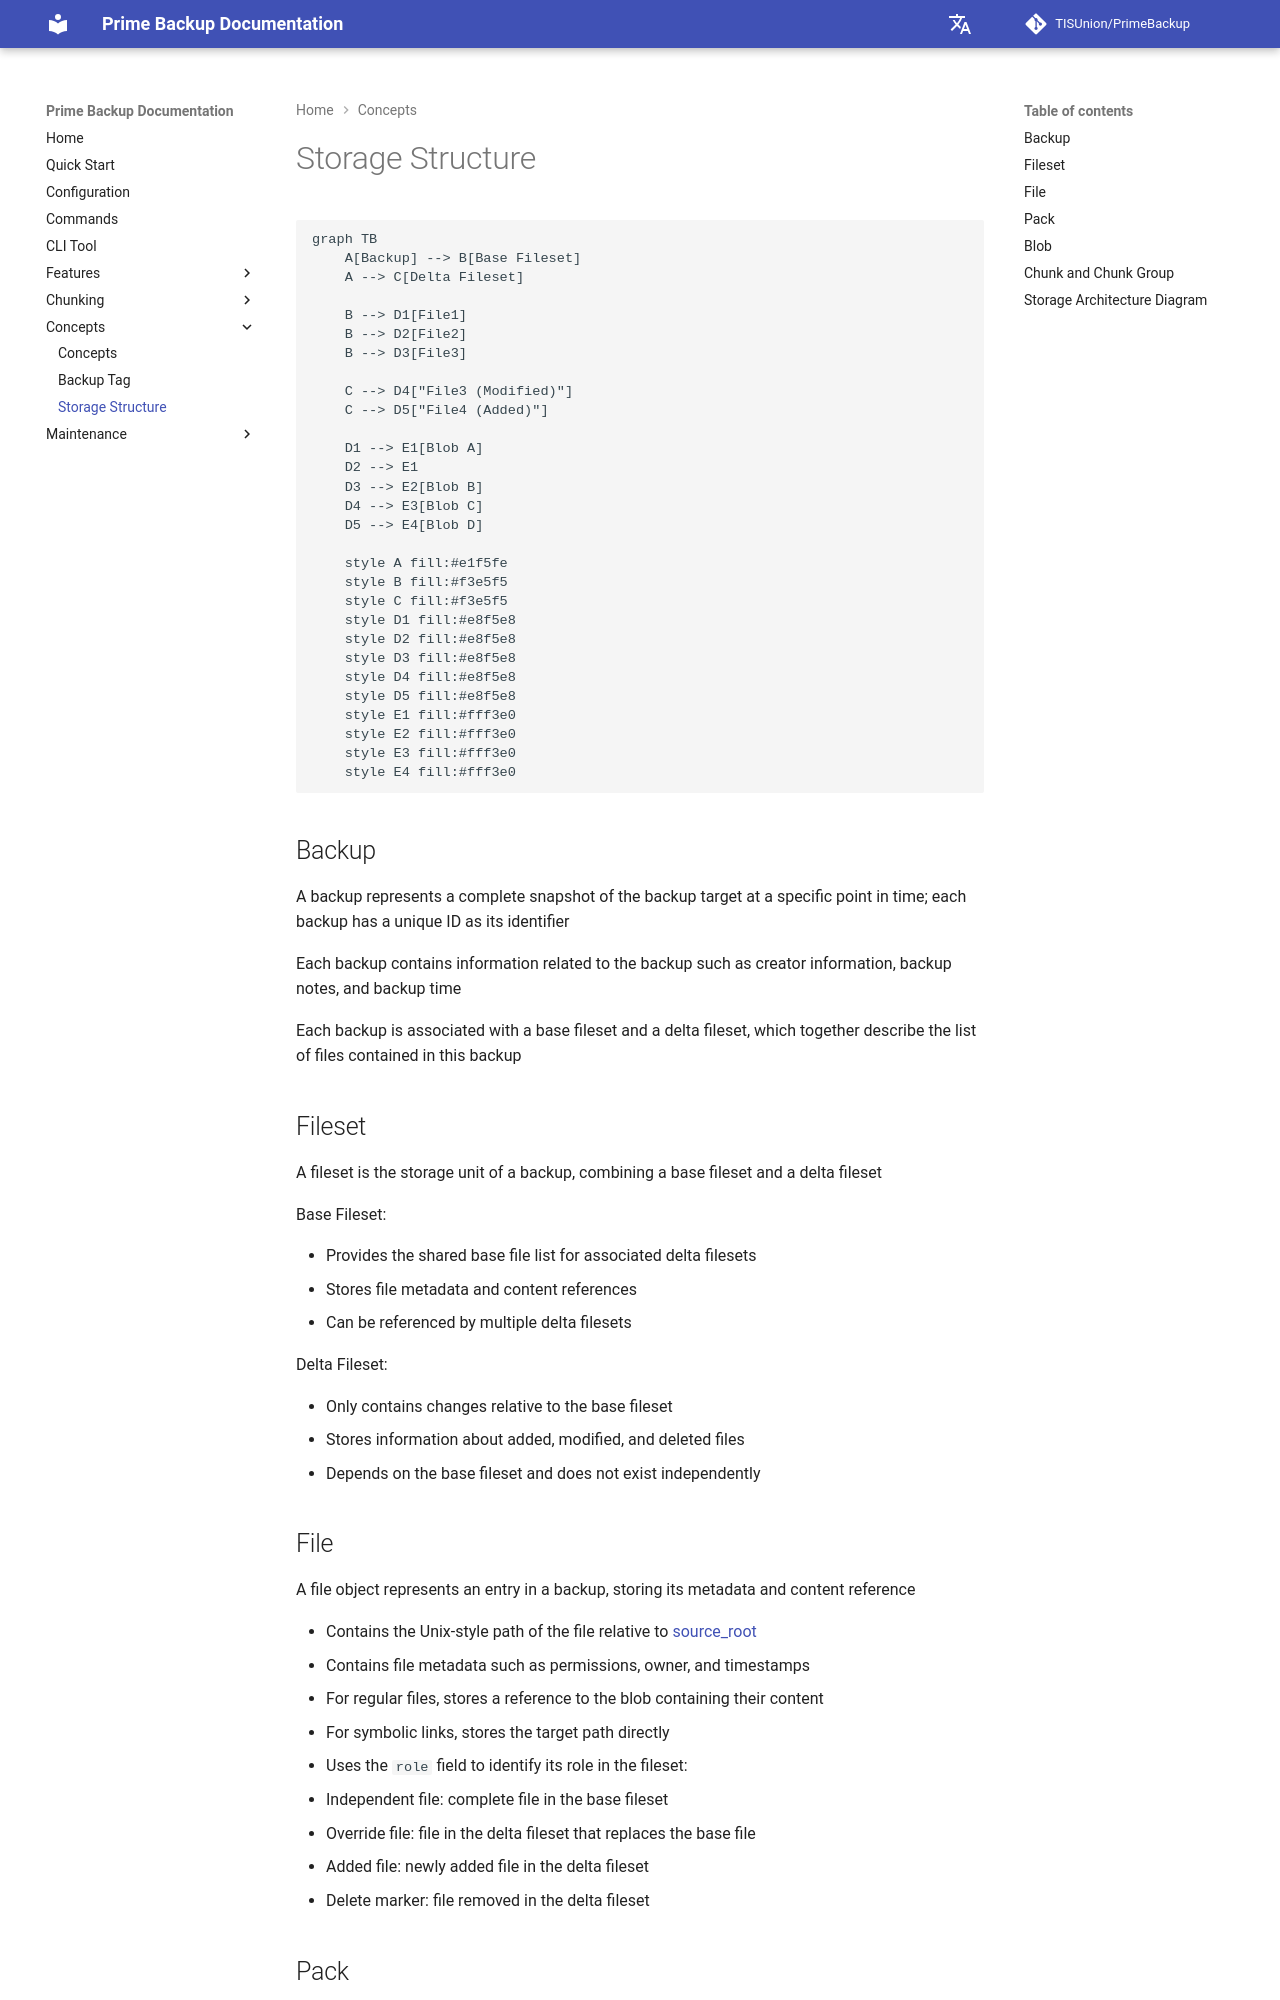

repository: TISUnion/PrimeBackup · page: concept/storage_structure/index.html · generator: mkdocs

---
title: 'Storage Structure'
---

# Storage Structure

```mermaid
graph TB
    A[Backup] --> B[Base Fileset]
    A --> C[Delta Fileset]

    B --> D1[File1]
    B --> D2[File2]
    B --> D3[File3]

    C --> D4["File3 (Modified)"]
    C --> D5["File4 (Added)"]

    D1 --> E1[Blob A]
    D2 --> E1
    D3 --> E2[Blob B]
    D4 --> E3[Blob C]
    D5 --> E4[Blob D]

    style A fill:#e1f5fe
    style B fill:#f3e5f5
    style C fill:#f3e5f5
    style D1 fill:#e8f5e8
    style D2 fill:#e8f5e8
    style D3 fill:#e8f5e8
    style D4 fill:#e8f5e8
    style D5 fill:#e8f5e8
    style E1 fill:#fff3e0
    style E2 fill:#fff3e0
    style E3 fill:#fff3e0
    style E4 fill:#fff3e0
```

## Backup

A backup represents a complete snapshot of the backup target at a specific point in time; each backup has a unique ID as its identifier

Each backup contains information related to the backup such as creator information, backup notes, and backup time

Each backup is associated with a base fileset and a delta fileset, which together describe the list of files contained in this backup

## Fileset

A fileset is the storage unit of a backup, combining a base fileset and a delta fileset

Base Fileset:

- Provides the shared base file list for associated delta filesets
- Stores file metadata and content references
- Can be referenced by multiple delta filesets

Delta Fileset:

- Only contains changes relative to the base fileset
- Stores information about added, modified, and deleted files
- Depends on the base fileset and does not exist independently

## File

A file object represents an entry in a backup, storing its metadata and content reference

- Contains the Unix-style path of the file relative to [source_root](../config.md#source_root)
- Contains file metadata such as permissions, owner, and timestamps
- For regular files, stores a reference to the blob containing their content
- For symbolic links, stores the target path directly
- Uses the `role` field to identify its role in the fileset:
  - Independent file: complete file in the base fileset
  - Override file: file in the delta fileset that replaces the base file
  - Added file: newly added file in the delta fileset
  - Delete marker: file removed in the delta fileset
